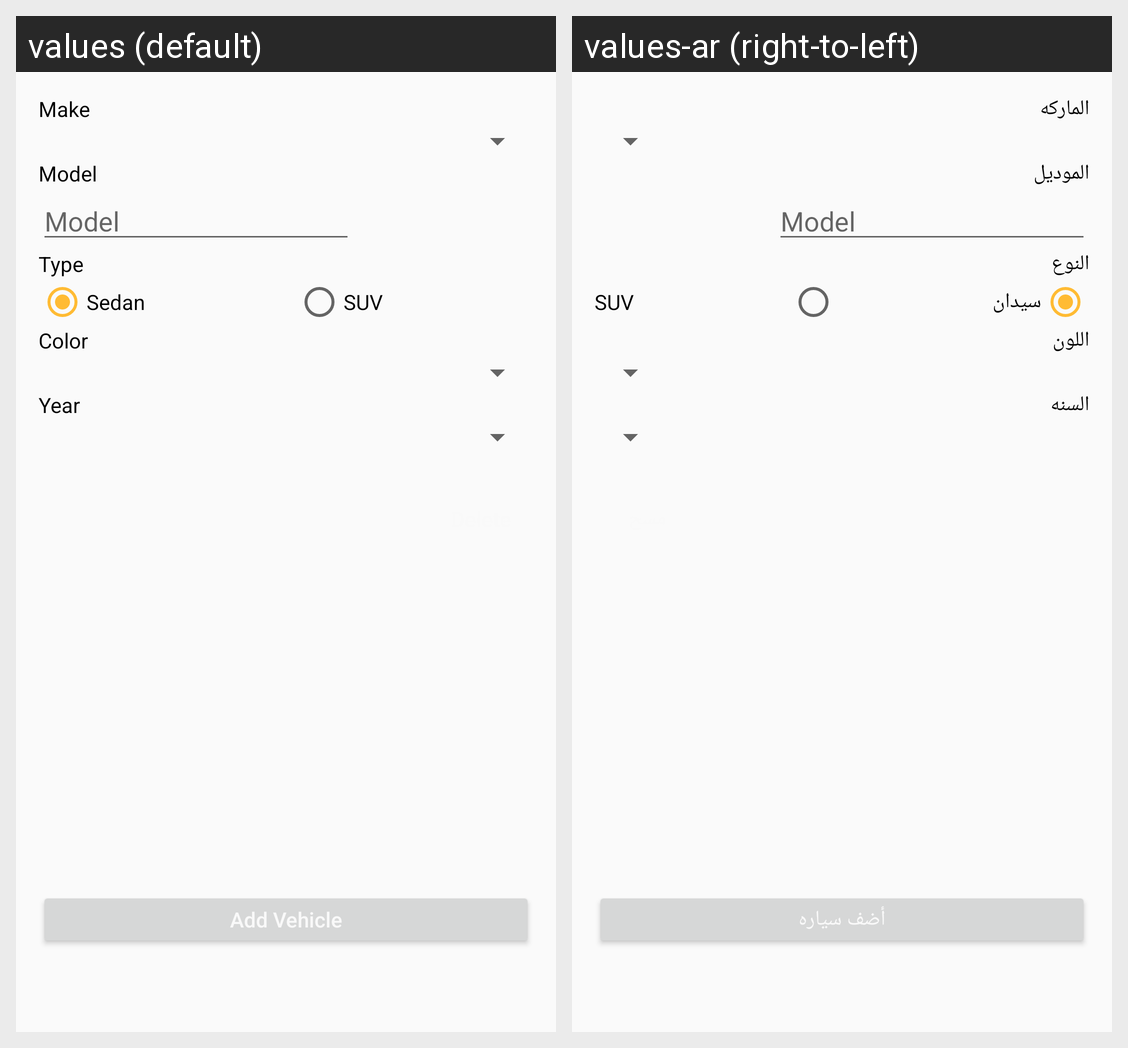

For this localized Android screen grid, give each drawn string resource with its value in every locale shown.
Android screen res/layout/fragment_vehices_add_new.xml rendered under 2 locales, left to right: values (default), values-ar (right-to-left). Device: Nexus 5 (rendered at 1080×1920; each locale shown at half size, 540×960, under a caption strip naming it); theme MerplyAppTheme.
Strings drawn on this screen, with the default value and each locale's value (text and hints the layout hard-codes, and strings that could not be matched under every locale, appear in the picture but are not listed):

textView_vehicle_make
  values: Make
  values-ar: الماركه

textView_vehicle_model
  values: Model
  values-ar: الموديل

textView_vehicle_type
  values: Type
  values-ar: النوع

sedan
  values: Sedan
  values-ar: سيدان

SUV
  values: SUV
  values-ar: SUV  [not translated; the default value is used]

textView_vehicle_color
  values: Color
  values-ar: اللون

textView_vehicle_year
  values: Year
  values-ar: السنه

button_new_vehicle
  values: Add Vehicle
  values-ar: أضف سياره
